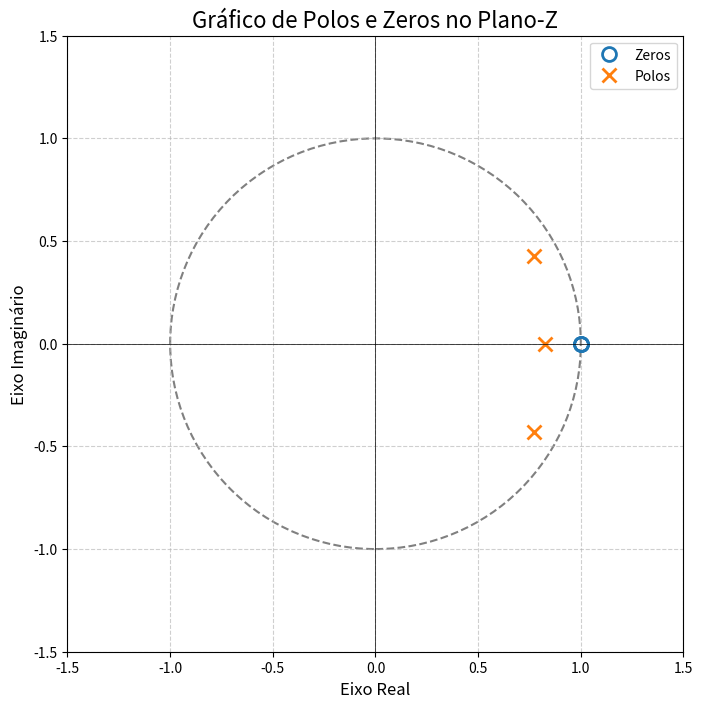

Here is the Python script that generated this plot:
import numpy as np
import matplotlib.pyplot as plt


zeros = np.array([1.0 + 0.0003j, 1.0 - 0.0003j, 1.0])
poles = np.array([0.8273, 0.7734 + 0.4283j, 0.7734 - 0.4283j])


fig, ax = plt.subplots(figsize=(8, 8))


ax.plot(np.real(zeros), np.imag(zeros), 
        'o',               
        markersize=10, 
        label='Zeros', 
        markeredgewidth=2, 
        markerfacecolor='none') 

ax.plot(np.real(poles), np.imag(poles), 
        'x',                
        markersize=10, 
        label='Polos', 
        markeredgewidth=2)


for i, p in enumerate(poles):
    if np.iscomplex(p):
        print(f"p{i+1} = {p.real:.4f} + j({p.imag:.4f})")
    else:
        print(f"p{i+1} = {p.real:.4f}")


unit_circle = plt.Circle((0, 0), 1, color='gray', linestyle='--', fill=False, linewidth=1.5)
ax.add_artist(unit_circle)

ax.set_title('Gráfico de Polos e Zeros no Plano-Z', fontsize=16)
ax.set_xlabel('Eixo Real', fontsize=12)
ax.set_ylabel('Eixo Imaginário', fontsize=12)
ax.axhline(0, color='black', linewidth=0.5) # Eixo x
ax.axvline(0, color='black', linewidth=0.5) # Eixo y
ax.grid(True, linestyle='--', alpha=0.6)
ax.legend()
ax.set_aspect('equal', adjustable='box') 


ax.set_xlim(-1.5, 1.5)
ax.set_ylim(-1.5, 1.5)

plt.show()
